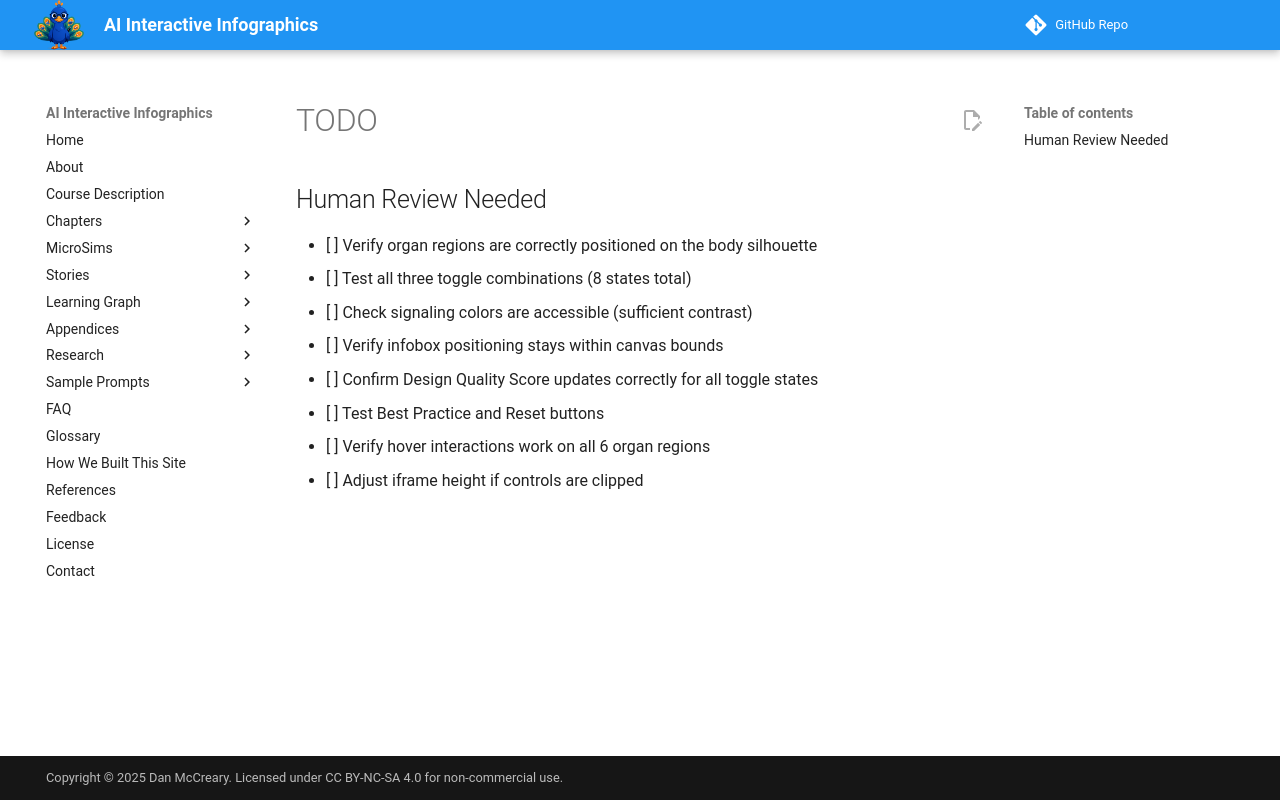

repository: dmccreary/infographics · page: sims/mayers-principles-comparison/TODO/index.html · generator: mkdocs

## Human Review Needed

- [ ] Verify organ regions are correctly positioned on the body silhouette
- [ ] Test all three toggle combinations (8 states total)
- [ ] Check signaling colors are accessible (sufficient contrast)
- [ ] Verify infobox positioning stays within canvas bounds
- [ ] Confirm Design Quality Score updates correctly for all toggle states
- [ ] Test Best Practice and Reset buttons
- [ ] Verify hover interactions work on all 6 organ regions
- [ ] Adjust iframe height if controls are clipped
